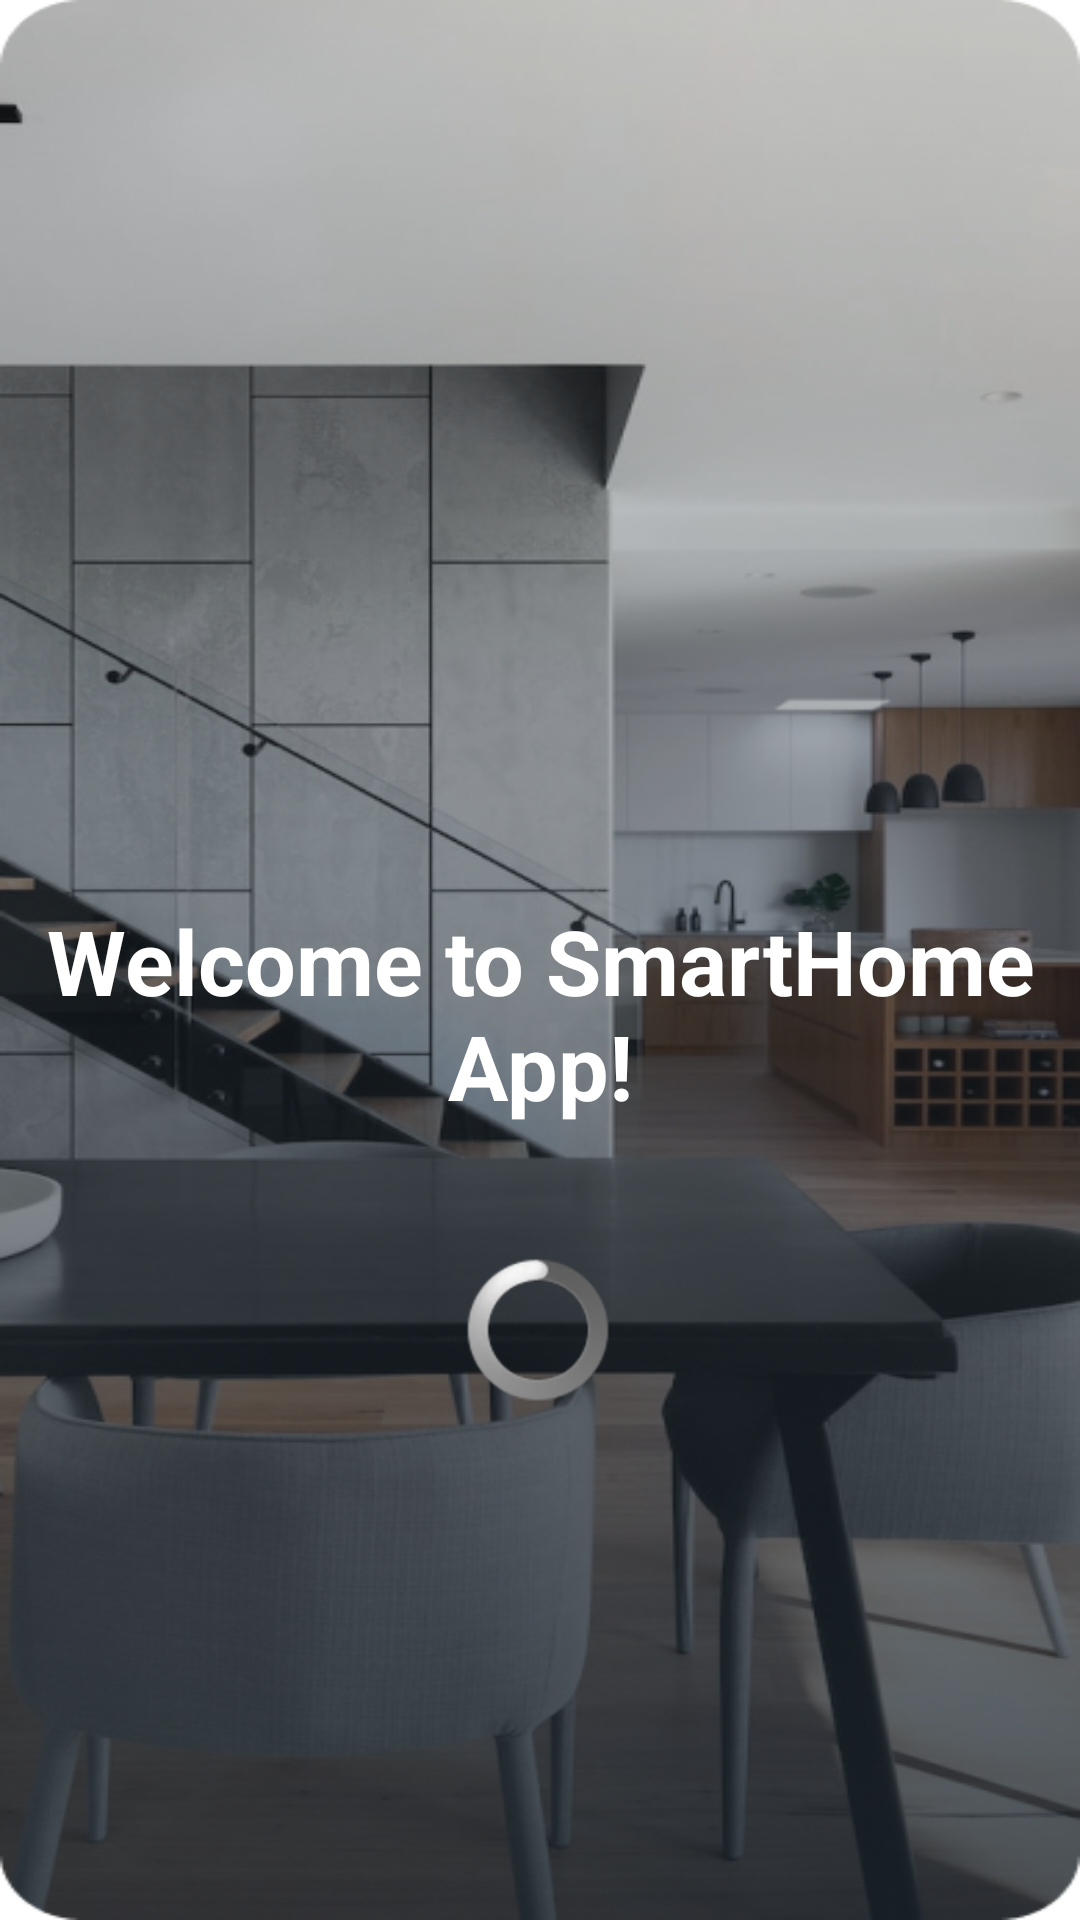

Layout XML and referenced resources for this Android screen:
<!-- AndroidManifest.xml: application theme Theme.App.TransparentStatusBar -->
<!-- res/layout/activity_splash_screen.xml -->
<?xml version="1.0" encoding="utf-8"?>
<androidx.constraintlayout.widget.ConstraintLayout xmlns:android="http://schemas.android.com/apk/res/android"
    xmlns:app="http://schemas.android.com/apk/res-auto"
    xmlns:tools="http://schemas.android.com/tools"
    android:layout_width="match_parent"
    android:layout_height="match_parent"
    android:background="@drawable/login_bkg"
    tools:context=".SplashScreen">

    <TextView
        android:id="@+id/txt"
        android:layout_width="match_parent"
        android:layout_height="wrap_content"
        android:layout_marginTop="300dp"
        android:gravity="center"
        android:text="Welcome to SmartHome App!"
        android:textColor="@color/white"
        android:textSize="30sp"
        android:textStyle="bold"
        app:layout_constraintEnd_toEndOf="parent"
        app:layout_constraintHorizontal_bias="0.0"
        app:layout_constraintStart_toStartOf="parent"
        app:layout_constraintTop_toTopOf="parent" />

    <ProgressBar
        android:id="@+id/progressBar"
        style="@android:style/Widget.ProgressBar"
        android:layout_width="wrap_content"
        android:layout_height="wrap_content"
        android:indeterminateBehavior="repeat"
        app:layout_constraintBottom_toBottomOf="parent"
        app:layout_constraintEnd_toEndOf="parent"
        app:layout_constraintHorizontal_bias="0.498"
        app:layout_constraintStart_toStartOf="parent"
        app:layout_constraintTop_toBottomOf="@+id/txt"
        app:layout_constraintVertical_bias="0.203" />


</androidx.constraintlayout.widget.ConstraintLayout>
<!-- resources referenced by this layout -->
<resources>
  <color name="white">#FFFFFFFF</color>
  <!-- drawable login_bkg: png bitmap (drawable, 407763 bytes) -->
  <style name="Theme.App.TransparentStatusBar" parent="Theme.MaterialComponents.DayNight.DarkActionBar">
          <item name="android:statusBarColor">@android:color/transparent</item>
          <item name="android:windowTranslucentStatus">true</item>
          
          <item name="android:windowContentOverlay">@null</item>
          <item name="android:fitsSystemWindows">true</item>
          <item name="windowActionBar">false</item>
          <item name="windowNoTitle">true</item>
      </style>
</resources>
